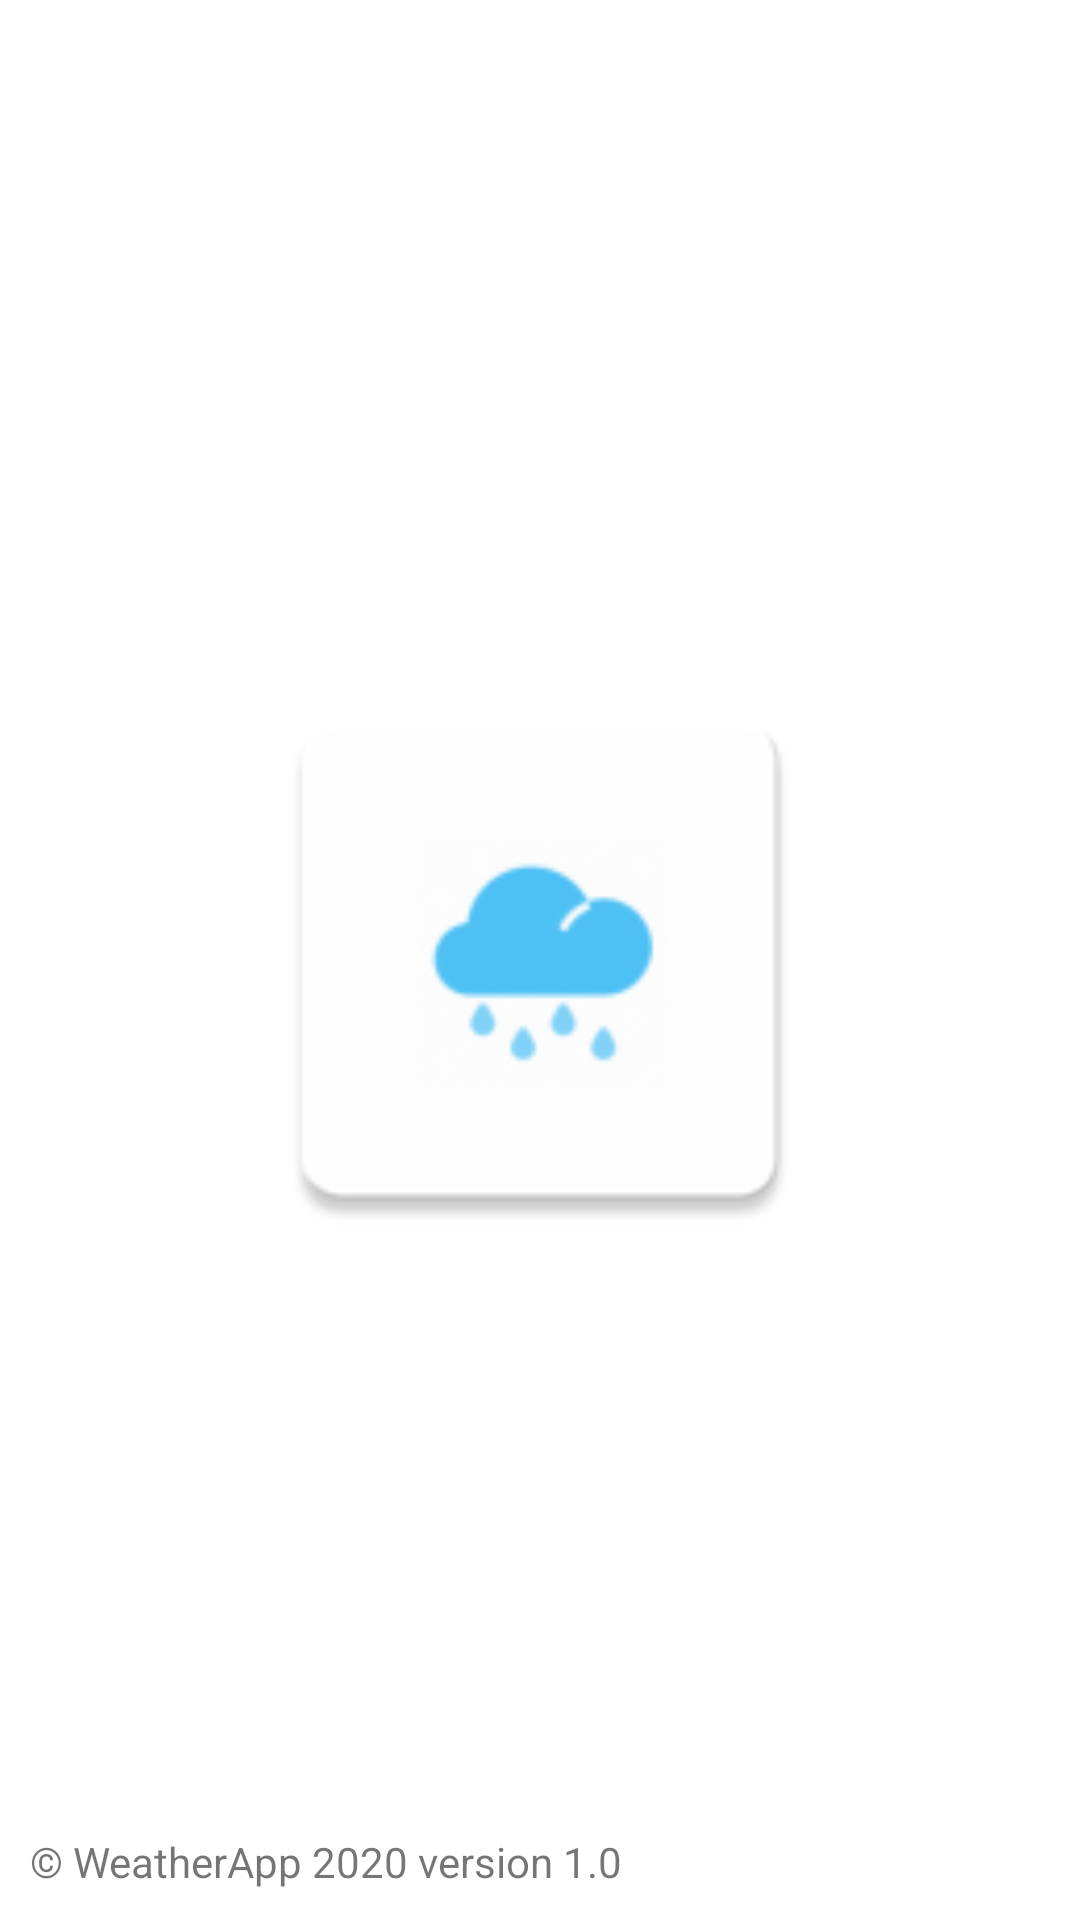

Write the Android layout XML for this screen, with the resource values it uses.
<!-- AndroidManifest.xml: application theme ThemeWeatherLight -->
<!-- res/layout/fragment_launch.xml -->
<?xml version="1.0" encoding="utf-8"?>
<layout
    xmlns:android="http://schemas.android.com/apk/res/android"
    >
    <RelativeLayout
        android:padding="10dp"
        android:layout_width="match_parent"
        android:layout_height="match_parent">

        <ImageView
            android:layout_width="200dp"
            android:layout_height="200dp"
            android:layout_centerInParent="true"
            android:src="@mipmap/ic_launcher" />


        <TextView
            android:layout_width="wrap_content"
            android:layout_height="wrap_content"
            android:layout_alignParentBottom="true"
            android:text="© WeatherApp 2020 version 1.0"/>

    </RelativeLayout>
</layout>
<!-- resources referenced by this layout -->
<resources>
  <!-- mipmap ic_launcher: png bitmap (mipmap-hdpi, 1315 bytes) -->
  <style name="ThemeWeatherLight" parent="Theme.MaterialComponents.Light.NoActionBar">
          <item name="colorPrimary">@color/colorPrimary</item>
          <item name="colorPrimaryDark">@color/colorPrimaryDark</item>
          <item name="colorAccent">@color/colorAccent</item>
  
          <item name="colorPrimaryVariant">@color/colorPrimary</item>
          <item name="colorOnPrimary">@color/colorPrimary</item>
          <item name="colorOnSurface">@color/colorPrimary</item>
  
          <item name="textAppearanceHeadline1">@style/TextAppearance.MaterialComponents.Headline1</item>
          <item name="textAppearanceHeadline2">@style/TextAppearance.MaterialComponents.Headline2</item>
          <item name="textAppearanceHeadline3">@style/TextAppearance.MaterialComponents.Headline3</item>
          <item name="textAppearanceHeadline4">@style/TextAppearance.MaterialComponents.Headline4</item>
          <item name="textAppearanceHeadline5">@style/TextAppearance.MaterialComponents.Headline5</item>
          <item name="textAppearanceHeadline6">@style/TextAppearance.MaterialComponents.Headline6</item>
          <item name="textAppearanceSubtitle1">@style/TextAppearance.MaterialComponents.Subtitle1</item>
          <item name="textAppearanceSubtitle2">@style/TextAppearance.MaterialComponents.Subtitle2</item>
          <item name="textAppearanceBody1">@style/TextAppearance.MaterialComponents.Body1</item>
          <item name="textAppearanceBody2">@style/TextAppearance.MaterialComponents.Body2</item>
          <item name="textAppearanceCaption">@style/TextAppearance.MaterialComponents.Caption</item>
          <item name="textAppearanceButton">@style/TextAppearance.MaterialComponents.Button</item>
          <item name="textAppearanceOverline">@style/TextAppearance.MaterialComponents.Overline</item>
  
          <item name="popupMenuStyle">@style/Widget.MaterialComponents.PopupMenu</item>
          <item name="android:contextPopupMenuStyle">@style/Widget.MaterialComponents.PopupMenu.ContextMenu</item>
          <item name="actionOverflowMenuStyle">@style/Widget.MaterialComponents.PopupMenu.Overflow</item>
  
      </style>
  <color name="colorPrimary">#188dc8</color>
  <color name="colorPrimaryDark">#304FFE</color>
  <color name="colorAccent">#188dc8</color>
</resources>
